6-way image classification set "dataset" from GitHub (ErvinCaraval/Redes-Neuronales-Proyecto-Practico); label vocabulary: hoja amarilla, mosaic disease, roya, sanas, secas, tizon bacteriano.

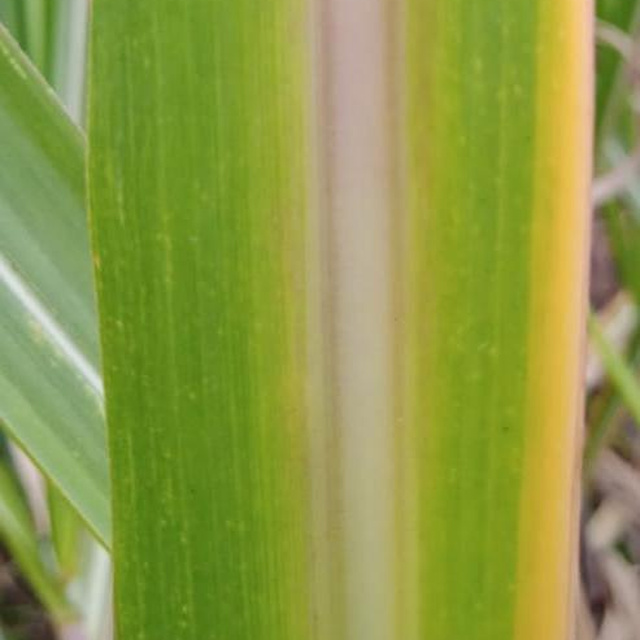
Label: hoja amarilla

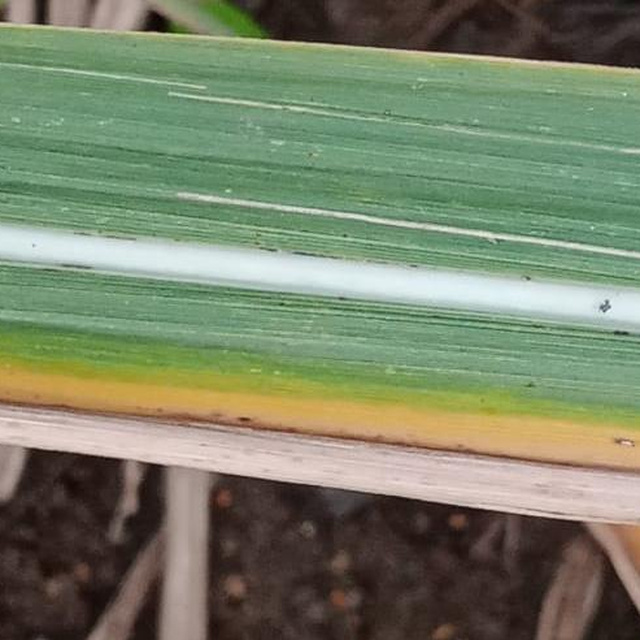
Label: hoja amarilla

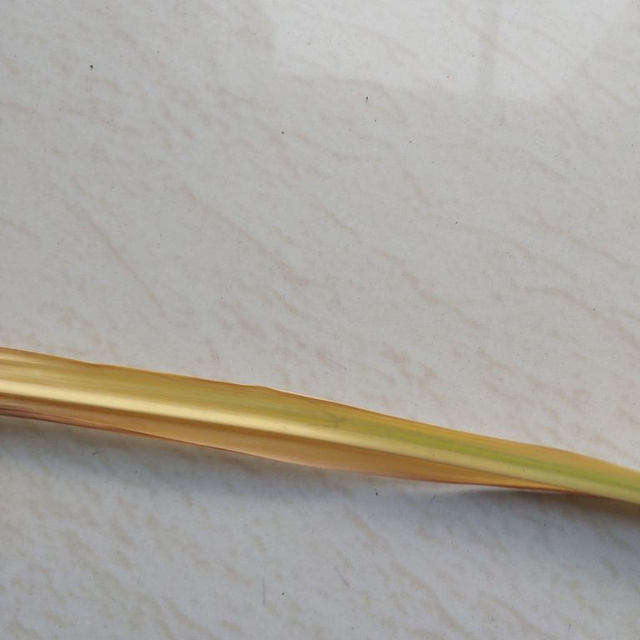
Label: secas

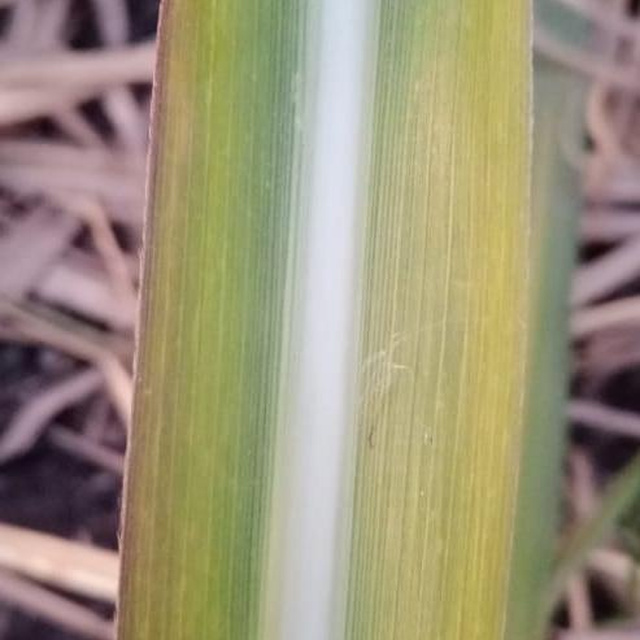
Label: hoja amarilla

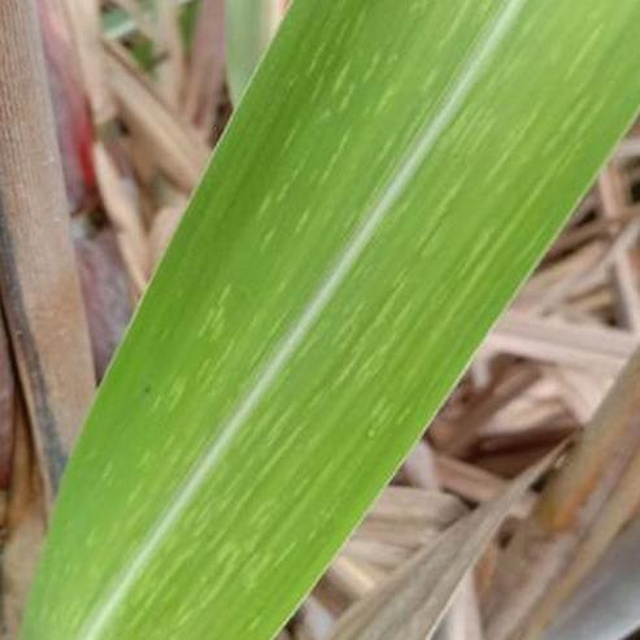
Label: mosaic disease

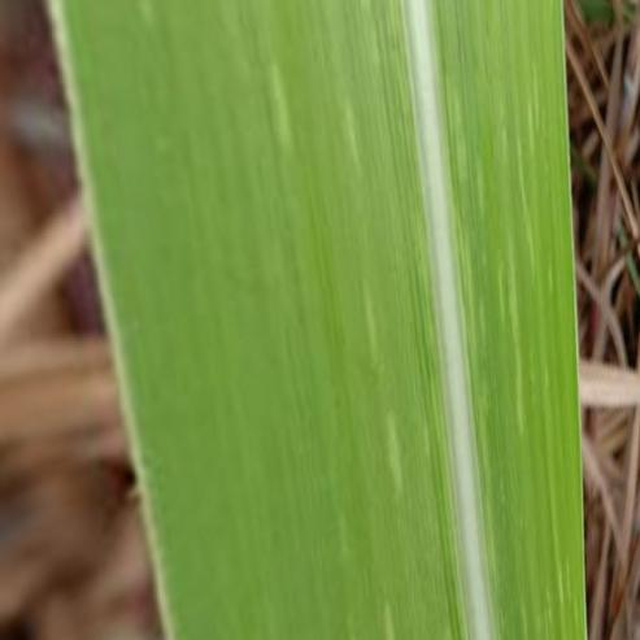
Label: mosaic disease
